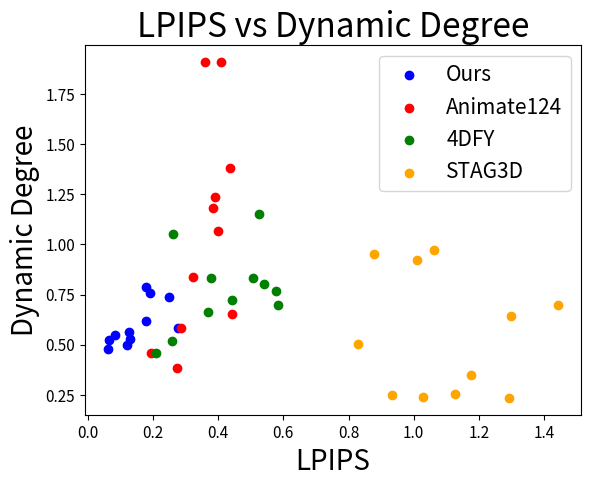
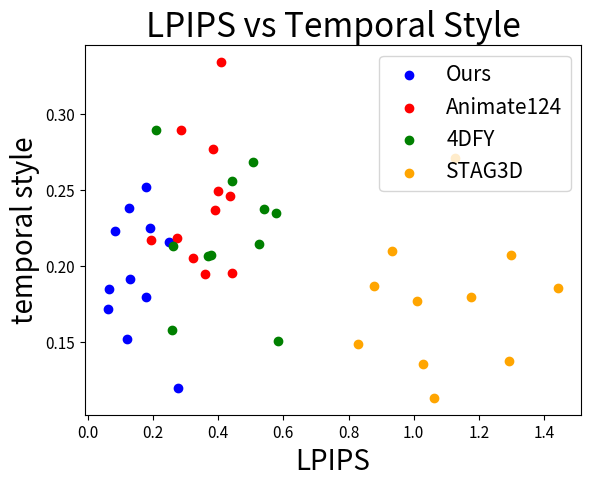

These charts were generated, in order, by the following Python code:
import matplotlib.pyplot as plt

our_lpips = [
    0.127132177,
    0.061323762,
    0.19130826,
    0.178012848,
    0.06618762,
    0.084452748,
    0.24929595,
    0.276352167,
    0.119582176,
    0.178698778,
    0.12855494
]

our_dynamic = [
    0.565256102, 0.477573974, 0.758825583, 0.789950175, 0.523340417,
    0.550021572, 0.739487572, 0.580769761, 0.500148995, 0.618236585,
    0.527893914
]

our_style = [
    0.238037109,
    0.171508789,
    0.224853516,
    0.252258301,
    0.184997559,
    0.222808838,
    0.215820313,
    0.120010376,
    0.15234375,
    0.179534912,
    0.19140625
]

animate_dynamic = [
    1.909362197,
    0.582763433,
    1.909091234,
    0.652911186,
    1.237264872,
    0.456185222,
    1.181604385,
    0.839597642,
    1.381299734,
    1.065497875,
    0.385104686
]

animate_lpips = [
    0.359392166,
    0.284958005,
    0.409193039,
    0.443167686,
    0.390379906,
    0.193633318,
    0.383855343,
    0.323755264,
    0.43614006,
    0.401146889,
    0.273219109
]

animate_style = [
    0.194976807,
    0.289489746,
    0.33416748,
    0.195343018,
    0.236907959,
    0.217285156,
    0.277099609,
    0.205291748,
    0.246154785,
    0.249420166,
    0.218292236
]

dfy_style = [
    0.214447021,
    0.1509552,
    0.20703125,
    0.268341064,
    0.289611816,
    0.158172607,
    0.235137939,
    0.25579834,
    0.206451416,
    0.213287354,
    0.23727417
]

dfy_dynamic = [
    1.153839231,
    0.695961714,
    0.834039986,
    0.831599951,
    0.457166225,
    0.519273639,
    0.766779065,
    0.723727643,
    0.663876534,
    1.05048573,
    0.803198576
]

dfy_lpips = [
    0.52599144,
    0.584446907,
    0.378283501,
    0.50754261,
    0.21094656,
    0.258887291,
    0.578533173,
    0.441884041,
    0.368764877,
    0.261487007,
    0.540884018
]


stag3d_dynamic = [0.2468439698219303, 0.2390790551900864, 0.92275378505389, 0.699022833506266, 0.234688800573349,
                  0.253146562973658, 0.6451535860697426, 0.953220816453298, 0.969545819362005, 0.35026955405871,
                  0.502606294552486]

stag3d_style = [0.209961524605751, 0.1356937199831009, 0.1772851690649986, 0.1855317264795303, 0.1372592210769653,
                0.2710610508918762, 0.2069708108901978, 0.1868191719055176, 0.113301232457161, 0.1795948505401611,
                0.14856171905994415]

stag3d_lpips = [0.9327260553836823, 1.0288692861795425, 1.0093650221824646, 1.4437589943408966, 1.2922109365463257,
                1.1259135007858276, 1.2982087135314941, 0.876735508441925, 1.0607233792543411, 1.1769104301929474,
                0.8292776346206665]

# plt.scatter(our_lpips, our_dynamic); plt.xlabel('LPIPS'); plt.ylabel('Dynamic Range'); plt.show()
# plt.scatter(our_lpips, our_style); plt.xlabel('LPIPS'); plt.ylabel('Style'); plt.show()

plt.scatter(our_lpips, our_dynamic, color='blue', label='Ours')
plt.scatter(animate_lpips, animate_dynamic, color='red', label='Animate124')
plt.scatter(dfy_lpips, dfy_dynamic, color='green', label='4DFY')
plt.scatter(stag3d_lpips, stag3d_dynamic, color='orange', label='STAG3D')
plt.xlabel('LPIPS', fontsize=20)
plt.ylabel('Dynamic Degree', fontsize=20)
# plt.axis('square')
plt.legend(fontsize=15)
plt.title('LPIPS vs Dynamic Degree', fontsize=24)
plt.xticks(fontsize=11)  # Increase x-axis tick label font size
plt.yticks(fontsize=11)  # Increase y-axis tick label font size
plt.show()


plt.scatter(our_lpips, our_style, color='blue', label='Ours')
plt.scatter(animate_lpips, animate_style, color='red', label='Animate124')
plt.scatter(dfy_lpips, dfy_style, color='green', label='4DFY')
plt.scatter(stag3d_lpips, stag3d_style, color='orange', label='STAG3D')
plt.xlabel('LPIPS', fontsize=20)
plt.ylabel('temporal style', fontsize=20)
# plt.axis('square')
plt.legend(fontsize=15)
plt.title('LPIPS vs Temporal Style', fontsize=24)
plt.xticks(fontsize=11)  # Increase x-axis tick label font size
plt.yticks(fontsize=11)  # Increase y-axis tick label font size
plt.show()
